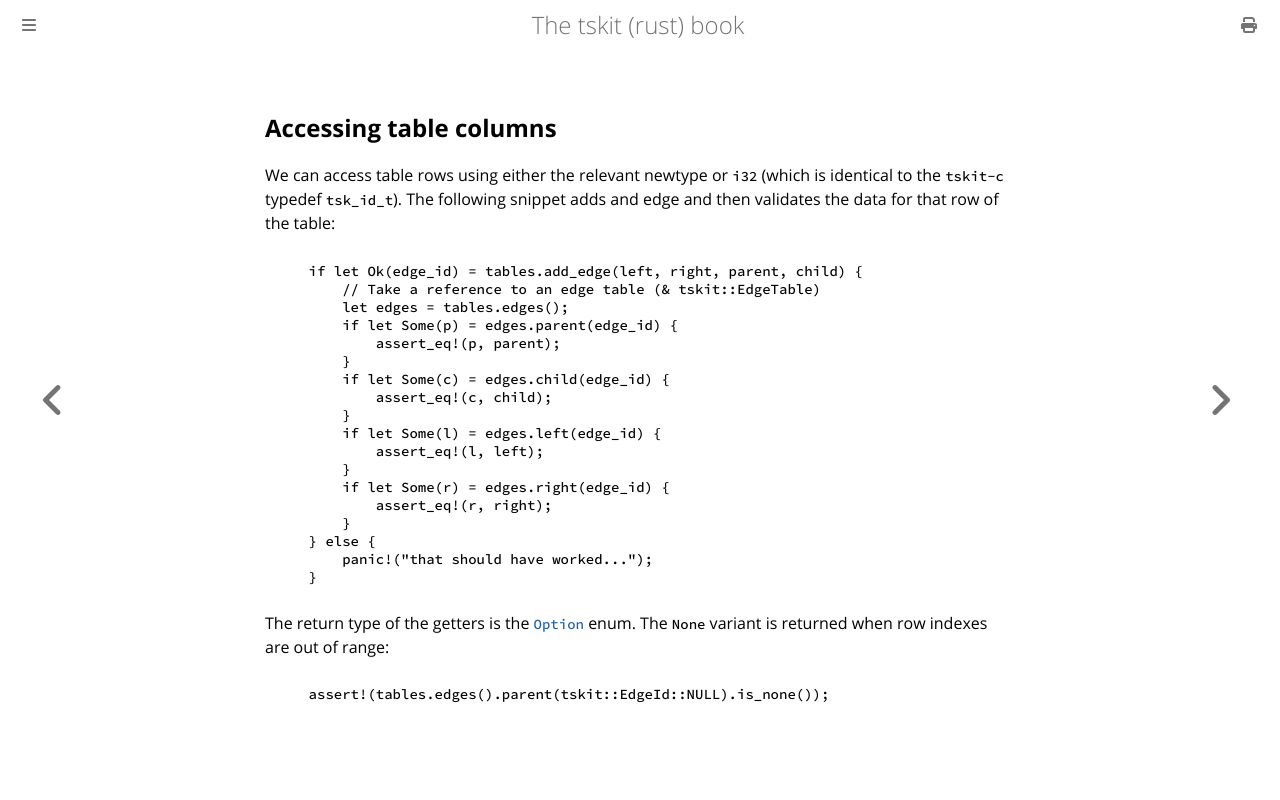

repository: tskit-dev/tskit-rust · page: table_collection_column_access.html · generator: mdbook

## Accessing table columns

We can access table rows using either the relevant newtype or `i32` (which is identical to the `tskit-c` typedef `tsk_id_t`).
The following snippet adds and edge and then validates the data for that row of the table:

```rust, noplaygound, ignore
{{#include ../../tests/book_table_collection.rs:get_edge_table_columns}}
```

The return type of the getters is the [`Option`](https://doc.rust-lang.org/std/option/enum.Option.html) enum. The `None` variant is returned when row indexes are out of range:

```rust, noplaygound, ignore
{{#include ../../tests/book_table_collection.rs:get_edge_table_columns_out_of_range}}
```
